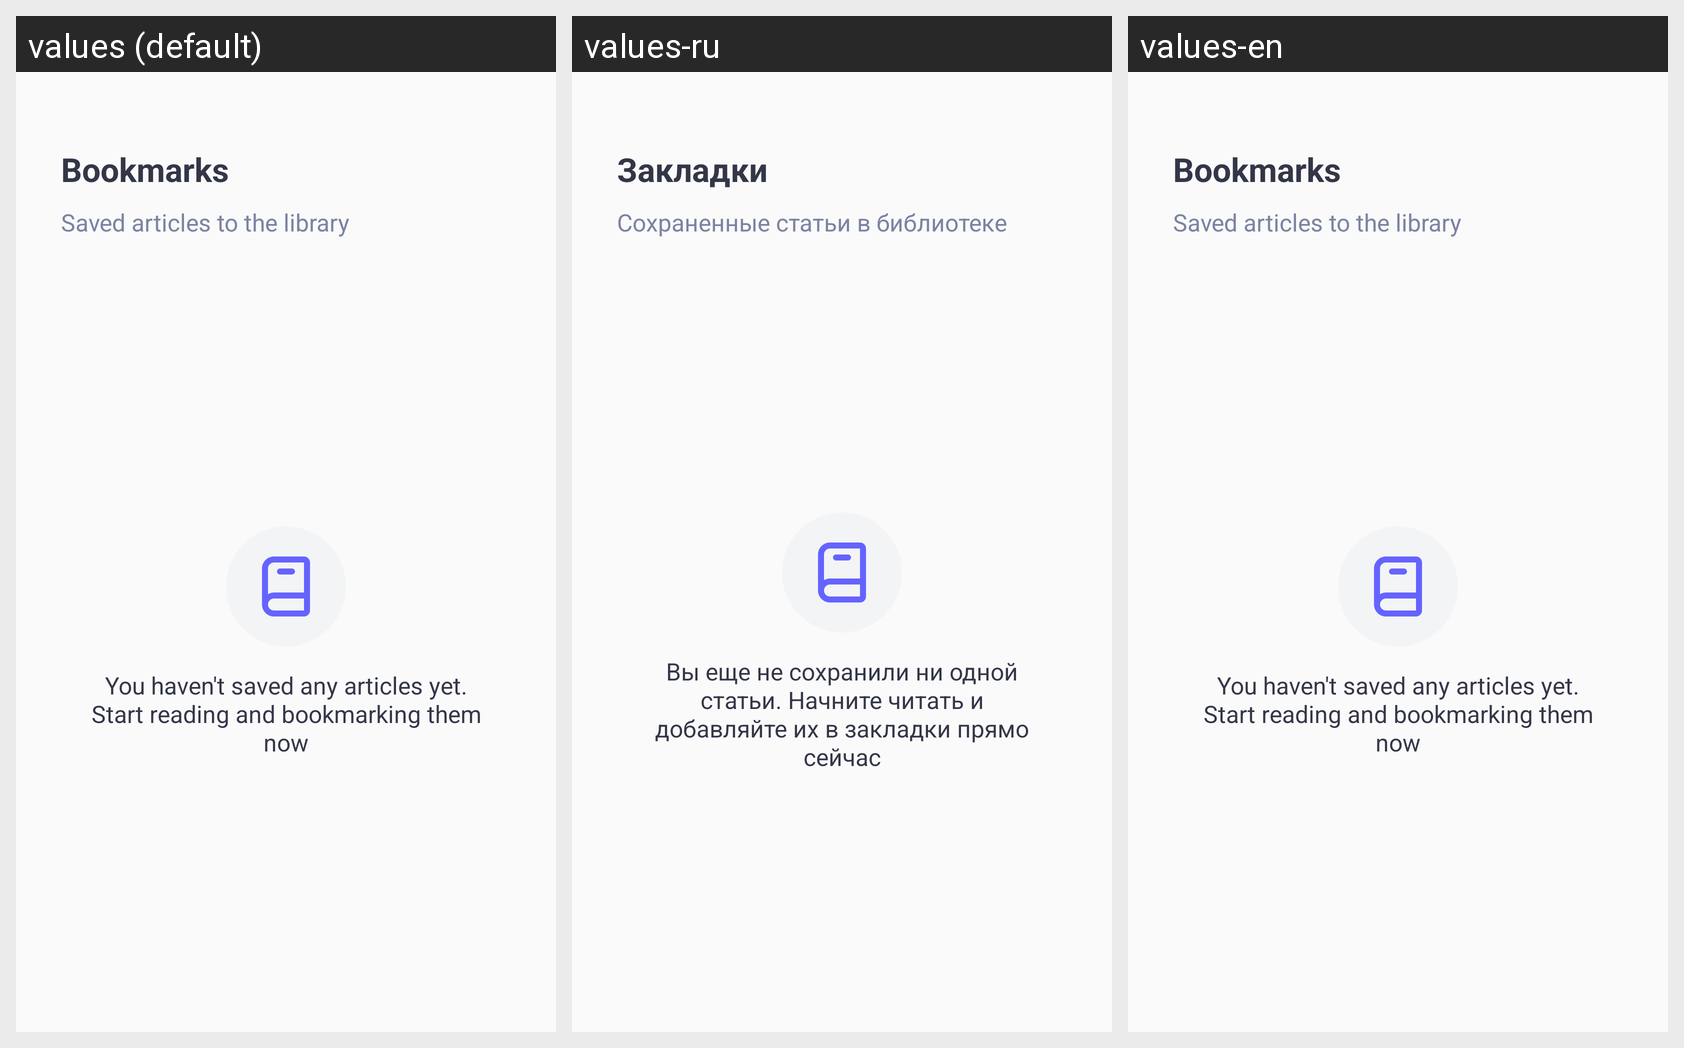

Locale-by-locale string values for the Android screen shown in this grid:
Android screen res/layout/fragment_saved.xml rendered under 3 locales, left to right: values (default), values-ru, values-en. Device: Nexus 5 (rendered at 1080×1920; each locale shown at half size, 540×960, under a caption strip naming it); theme Theme.Nuntium.
Strings drawn on this screen, with the default value and each locale's value (text and hints the layout hard-codes, and strings that could not be matched under every locale, appear in the picture but are not listed):

bookmarks
  values: Bookmarks
  values-ru: Закладки
  values-en: Bookmarks

bookmarks_des
  values: Saved articles to the library
  values-ru: Сохраненные статьи в библиотеке
  values-en: Saved articles to the library

empty_text
  values: You haven't saved any articles yet. Start reading and bookmarking them now
  values-ru: Вы еще не сохранили ни одной статьи. Начните читать и добавляйте их в закладки прямо сейчас
  values-en: You haven't saved any articles yet. Start reading and bookmarking them now
